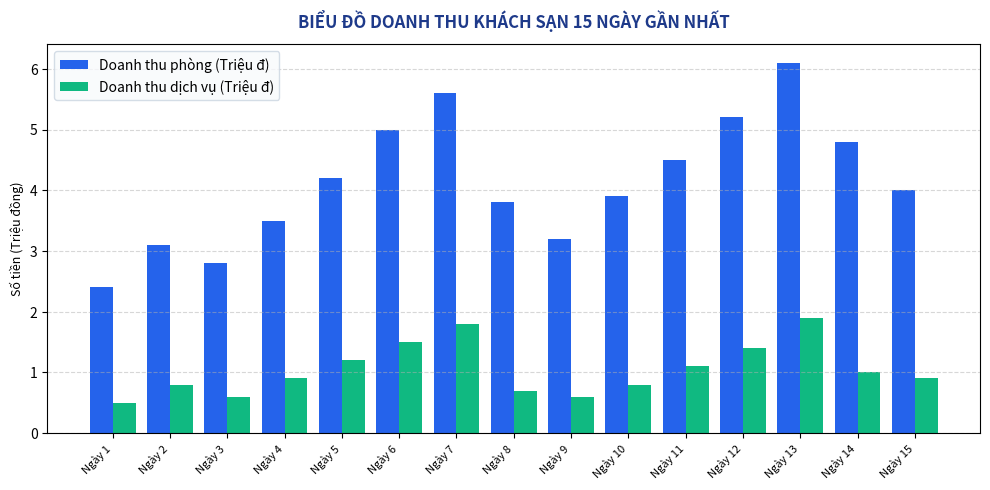

Source code (Python):
import os
from PIL import Image, ImageDraw, ImageFont
import matplotlib.pyplot as plt
import numpy as np

os.makedirs('tmp-screenshots', exist_ok=True)

def generate_form_login():
    w, h = 900, 550
    img = Image.new('RGB', (w, h), color='#FFFFFF')
    draw = ImageDraw.Draw(img)

    # Left Banner (Deep Blue)
    draw.rectangle([0, 0, 360, h], fill='#1E3A8A')
    # Inner decorative accents
    draw.rectangle([0, 0, 360, 8], fill='#3B82F6')
    draw.text((40, 180), "KHÁCH SẠN QLKHACHSAN", fill='#FFFFFF')
    draw.text((40, 210), "Hệ thống quản lý lưu trú chuyên nghiệp", fill='#93C5FD')
    draw.text((40, 240), "Phiên bản .NET 10 WinForms", fill='#BFDBFE')
    draw.text((40, 480), "© 2026 Nhóm sinh viên thực hiện", fill='#60A5FA')

    # Right Form Container
    draw.text((420, 70), "ĐĂNG NHẬP HỆ THỐNG", fill='#1E3A8A')
    draw.text((420, 100), "Vui lòng nhập tài khoản được cấp để tiếp tục", fill='#64748B')

    # Username Field
    draw.text((420, 150), "Tên đăng nhập:", fill='#334155')
    draw.rectangle([420, 175, 820, 220], outline='#CBD5E1', width=2, fill='#F8FAFC')
    draw.text((435, 190), "admin", fill='#0F172A')

    # Password Field
    draw.text((420, 245), "Mật khẩu:", fill='#334155')
    draw.rectangle([420, 270, 820, 315], outline='#CBD5E1', width=2, fill='#F8FAFC')
    draw.text((435, 290), "••••••••••••", fill='#0F172A')

    # Checkbox Remember
    draw.rectangle([420, 335, 438, 353], outline='#3B82F6', width=2, fill='#3B82F6')
    draw.text((448, 336), "Ghi nhớ mật khẩu trên thiết bị này (DPAPI)", fill='#475569')

    # Login Button
    draw.rectangle([420, 385, 820, 435], fill='#2563EB')
    draw.text((580, 400), "ĐĂNG NHẬP", fill='#FFFFFF')

    # Footer note
    draw.text((420, 460), "Ghi chú: Nhập sai quá 5 lần tài khoản sẽ tạm khóa 15 phút.", fill='#94A3B8')

    out_path = 'tmp-screenshots/form_login.png'
    img.save(out_path)
    print(f"Generated {out_path}")

def generate_form_main():
    w, h = 1100, 650
    img = Image.new('RGB', (w, h), color='#F1F5F9')
    draw = ImageDraw.Draw(img)

    # Top Navigation Bar
    draw.rectangle([0, 0, w, 65], fill='#1E3A8A')
    draw.text((30, 22), "QLKHACHSAN - HỆ THỐNG QUẢN LÝ KHÁCH SẠN", fill='#FFFFFF')
    draw.text((750, 24), "Xin chào: Nguyễn Ngọc Thuần Nhi (Admin)", fill='#93C5FD')
    draw.rectangle([1000, 18, 1070, 48], fill='#DC2626')
    draw.text((1015, 25), "Thoát", fill='#FFFFFF')

    # Sub-header / Breadcrumb
    draw.rectangle([0, 65, w, 110], fill='#FFFFFF', outline='#E2E8F0')
    draw.text((30, 80), "TRANG CHỦ > MENU ĐIỀU HƯỚNG TỔNG", fill='#475569')
    draw.text((850, 80), "Thời gian: 08:30 - 04/11/2026", fill='#64748B')

    # 6 Menu Tiles
    tiles = [
        ("QUẢN LÝ PHÒNG", "Sơ đồ buồng phòng, đặt phòng,\nnhận phòng & danh mục", "#2563EB", 40, 140),
        ("DỊCH VỤ BUỒNG PHÒNG", "Menu minibar, đồ uống, giặt ủi,\nyêu cầu phục vụ & kho hàng", "#059669", 390, 140),
        ("KHÁCH HÀNG LƯU TRÚ", "Hồ sơ khách hàng, tra cứu CCCD,\nlịch sử lưu trú & khách quen", "#D97706", 740, 140),
        ("CA TRỰC THU NGÂN", "Mở ca, đối soát tiền mặt,\nkiểm đếm quỹ & bàn giao ca", "#7C3AED", 40, 380),
        ("TÀI CHÍNH & HÓA ĐƠN", "Hóa đơn thanh toán, tiền cọc,\nphiếu thu chi & VietQR", "#DC2626", 390, 380),
        ("NHÂN VIÊN & HỆ THỐNG", "Hồ sơ nhân viên, phân quyền,\nnhật ký hệ thống & cấu hình", "#0D9488", 740, 380)
    ]

    for title, desc, color, x, y in tiles:
        # Tile Box
        draw.rectangle([x, y, x + 320, y + 200], fill='#FFFFFF', outline='#CBD5E1', width=2)
        draw.rectangle([x, y, x + 320, y + 45], fill=color)
        draw.text((x + 20, y + 15), title, fill='#FFFFFF')
        draw.text((x + 20, y + 70), desc, fill='#334155')
        draw.rectangle([x + 20, y + 145, x + 160, y + 180], outline=color, fill='#F8FAFC')
        draw.text((x + 35, y + 155), "Truy cập ->", fill=color)

    # Status Bar
    draw.rectangle([0, h - 30, w, h], fill='#E2E8F0')
    draw.text((30, h - 22), "Trạng thái kết nối SQL Server: ĐÃ KẾT NỐI (QLKhachSanApp - CSDL V26) | Phiên làm việc an toàn", fill='#475569')

    out_path = 'tmp-screenshots/form_main.png'
    img.save(out_path)
    print(f"Generated {out_path}")

def generate_room_overview():
    w, h = 1100, 650
    img = Image.new('RGB', (w, h), color='#F8FAFC')
    draw = ImageDraw.Draw(img)

    # Header Bar
    draw.rectangle([0, 0, w, 55], fill='#1E3A8A')
    draw.text((25, 18), "SƠ ĐỒ PHÒNG VẬT LÝ THEO THỜI GIAN THỰC", fill='#FFFFFF')
    draw.text((800, 18), "Tổng số: 24 phòng | Trống: 10 | Đang ở: 11 | Dọn: 2 | Bảo trì: 1", fill='#93C5FD')

    # Filter Bar
    draw.rectangle([0, 55, w, 105], fill='#FFFFFF', outline='#E2E8F0')
    draw.text((25, 72), "Lọc theo Tầng: [Tất cả tầng v]   Lọc Hạng: [Tất cả hạng v]   Trạng thái: [Tất cả trạng thái v]", fill='#334155')

    # Legend
    draw.rectangle([680, 68, 700, 88], fill='#10B981')
    draw.text((708, 70), "Trống (10)", fill='#1E293B')
    draw.rectangle([780, 68, 800, 88], fill='#EF4444')
    draw.text((808, 70), "Đang ở (11)", fill='#1E293B')
    draw.rectangle([880, 68, 900, 88], fill='#F59E0B')
    draw.text((908, 70), "Đang dọn (2)", fill='#1E293B')
    draw.rectangle([980, 68, 1000, 88], fill='#6B7280')
    draw.text((1008, 70), "Bảo trì (1)", fill='#1E293B')

    # Grid of Room Cards
    rooms_data = [
        ("P.101", "Standard", "350.000đ", "TRỐNG", "#10B981", "Sẵn sàng đón khách"),
        ("P.102", "Standard", "350.000đ", "ĐANG Ở", "#EF4444", "Lê Quốc Vượng (2 đêm)"),
        ("P.103", "Standard", "350.000đ", "TRỐNG", "#10B981", "Sẵn sàng đón khách"),
        ("P.104", "Standard", "350.000đ", "ĐANG DỌN", "#F59E0B", "Buồng phòng đang dọn"),
        ("P.201", "Deluxe", "550.000đ", "ĐANG Ở", "#EF4444", "Nguyễn Thị Thu Hà"),
        ("P.202", "Deluxe", "550.000đ", "ĐANG Ở", "#EF4444", "Hoàng Anh Ngọc"),
        ("P.203", "Deluxe", "550.000đ", "TRỐNG", "#10B981", "Sẵn sàng đón khách"),
        ("P.204", "Deluxe", "550.000đ", "BẢO TRÌ", "#6B7280", "Sửa điều hòa"),
        ("P.301", "VIP", "950.000đ", "ĐANG Ở", "#EF4444", "Nguyễn Đức Anh Tuấn"),
        ("P.302", "VIP", "950.000đ", "TRỐNG", "#10B981", "Sẵn sàng đón khách"),
        ("P.303", "Suite", "1.500.000đ", "ĐANG Ở", "#EF4444", "Đoàn khách công ty"),
        ("P.304", "Suite", "1.500.000đ", "TRỐNG", "#10B981", "Sẵn sàng đón khách"),
    ]

    rx, ry = 25, 120
    card_w, card_h = 245, 155
    col_count = 4

    for idx, (p_num, p_type, p_price, p_status, color, p_guest) in enumerate(rooms_data):
        c = idx % col_count
        r = idx // col_count
        cx = rx + c * (card_w + 20)
        cy = ry + r * (card_h + 18)

        draw.rectangle([cx, cy, cx + card_w, cy + card_h], fill='#FFFFFF', outline='#CBD5E1', width=2)
        # Status header banner
        draw.rectangle([cx, cy, cx + card_w, cy + 38], fill=color)
        draw.text((cx + 15, cy + 10), p_num + " - " + p_type, fill='#FFFFFF')
        draw.text((cx + 170, cy + 10), p_status, fill='#FFFFFF')

        draw.text((cx + 15, cy + 50), f"Giá ngày: {p_price}", fill='#475569')
        draw.text((cx + 15, cy + 75), f"Khách: {p_guest}", fill='#0F172A')

        draw.rectangle([cx + 15, cy + 110, cx + 110, cy + 140], fill='#F1F5F9', outline='#CBD5E1')
        draw.text((cx + 25, cy + 118), "Xem chi tiết", fill='#334155')

        draw.rectangle([cx + 120, cy + 110, cx + 225, cy + 140], fill='#2563EB')
        draw.text((cx + 135, cy + 118), "Thao tác v", fill='#FFFFFF')

    out_path = 'tmp-screenshots/room_overview.png'
    img.save(out_path)
    print(f"Generated {out_path}")

def generate_revenue_chart():
    days = [f"Ngày {i}" for i in range(1, 16)]
    room_rev = [2.4, 3.1, 2.8, 3.5, 4.2, 5.0, 5.6, 3.8, 3.2, 3.9, 4.5, 5.2, 6.1, 4.8, 4.0]
    service_rev = [0.5, 0.8, 0.6, 0.9, 1.2, 1.5, 1.8, 0.7, 0.6, 0.8, 1.1, 1.4, 1.9, 1.0, 0.9]

    fig, ax = plt.subplots(figsize=(10, 5), dpi=180)
    x = np.arange(len(days))
    width = 0.4

    ax.bar(x - width/2, room_rev, width, label='Doanh thu phòng (Triệu đ)', color='#2563EB')
    ax.bar(x + width/2, service_rev, width, label='Doanh thu dịch vụ (Triệu đ)', color='#10B981')

    ax.set_title('BIỂU ĐỒ DOANH THU KHÁCH SẠN 15 NGÀY GẦN NHẤT', fontsize=12, fontweight='bold', color='#1E3A8A', pad=12)
    ax.set_xticks(x)
    ax.set_xticklabels(days, rotation=45, ha='right', fontsize=8)
    ax.set_ylabel('Số tiền (Triệu đồng)', fontsize=9)
    ax.legend(frameon=True, facecolor='#F8FAFC', edgecolor='#CBD5E1')
    ax.grid(axis='y', linestyle='--', alpha=0.5)

    plt.tight_layout()
    out_path = 'tmp-screenshots/revenue_chart.png'
    plt.savefig(out_path, dpi=180)
    plt.close()
    print(f"Generated {out_path}")

if __name__ == '__main__':
    generate_form_login()
    generate_form_main()
    generate_room_overview()
    generate_revenue_chart()
